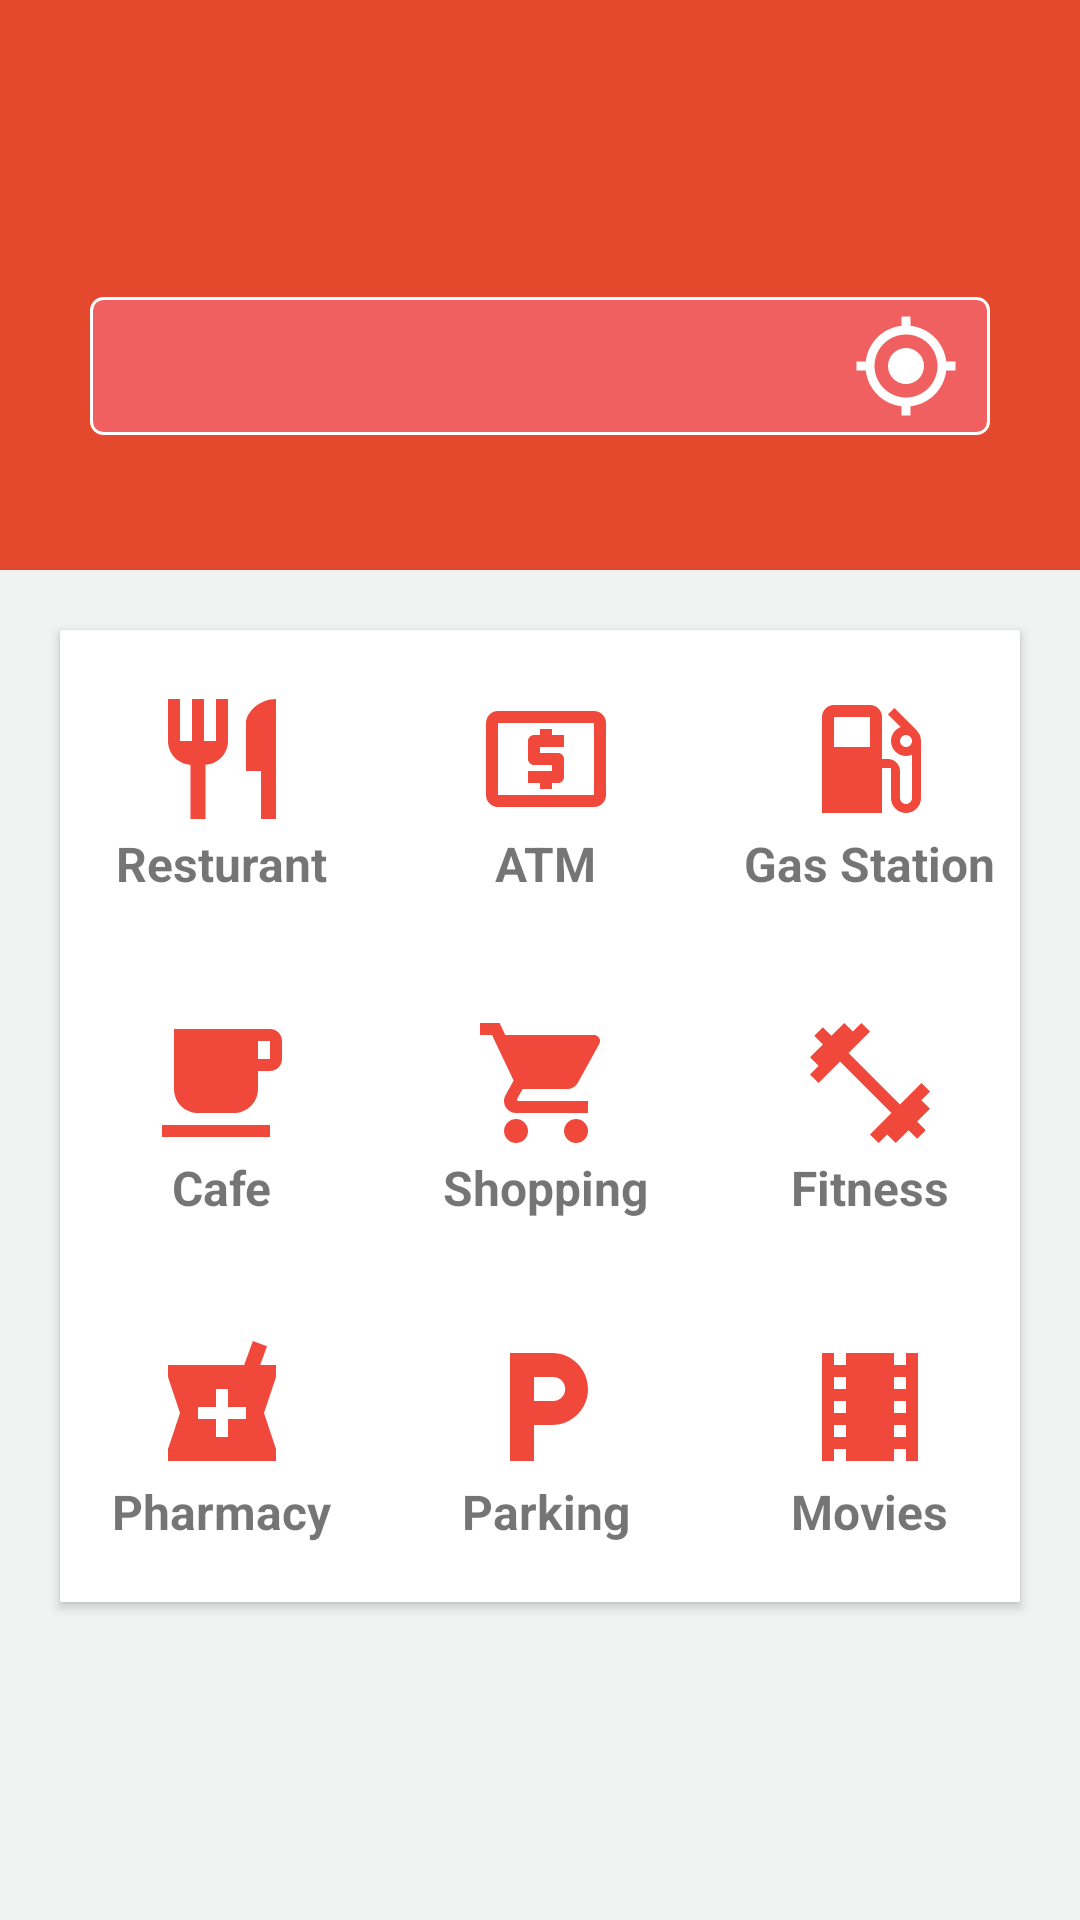

The Android layout XML behind this screen, and the referenced resources:
<!-- AndroidManifest.xml: application theme AppTheme -->
<!-- res/layout/landing_layout.xml -->
<?xml version="1.0" encoding="utf-8"?>
<LinearLayout xmlns:android="http://schemas.android.com/apk/res/android"
    xmlns:tools="http://schemas.android.com/tools"
    xmlns:app="http://schemas.android.com/apk/res-auto"
    xmlns:card_view="http://schemas.android.com/apk/res-auto"
    android:layout_width="match_parent"
    android:layout_height="match_parent"
    android:orientation="vertical">

    <include
        android:id="@+id/toolbar_id"
        layout="@layout/toolbar_layout" />



    <LinearLayout
        android:layout_width="match_parent"
        android:layout_height="@dimen/height_150dp"
        android:background="@color/colorPrimaryDark"
        android:orientation="vertical">

        <TextView
            android:layout_width="wrap_content"
            android:layout_height="wrap_content"
            android:layout_marginTop="@dimen/span_20dp"
            android:layout_gravity="center_horizontal"
            android:text="" />

        <TextView
            android:layout_width="match_parent"
            android:layout_height="wrap_content"
            android:layout_marginEnd="@dimen/span_30dp"
            android:layout_marginStart="@dimen/span_30dp"
            android:layout_marginTop="@dimen/span_20dp"
            android:background="@drawable/edit_text_background"
            android:drawableRight="@drawable/location"
            android:paddingHorizontal="@dimen/span_10dp"
            android:paddingVertical="@dimen/span_5dp" />



    </LinearLayout>


    <android.support.v4.widget.NestedScrollView
        android:id="@+id/nested_scroll_view"
        app:layout_behavior="@string/appbar_scrolling_view_behavior"
        android:layout_width="match_parent"
        android:layout_height="match_parent"
        android:layout_gravity="center"
        android:background="@color/cardBackgroundDark">

        <android.support.v7.widget.CardView
            android:id="@+id/card_view"
            style="@style/card_style"
            card_view:cardCornerRadius="@dimen/card_album_radius">

            <GridLayout
                android:layout_width="match_parent"
                android:layout_height="match_parent"
                android:columnCount="3"
                android:columnOrderPreserved="true"
                android:orientation="horizontal"
                android:rowCount="3"
                android:useDefaultMargins="true">

                <LinearLayout
                    android:id="@+id/resturant_layout"
                    style="@style/grid_element_container_style">

                    <ImageView
                        style="@style/grid_element_image_style"
                        android:src="@drawable/resturant" />

                    <TextView
                        style="@style/grid_element_title_style"
                        android:text="@string/resturant_label" />

                </LinearLayout>

                <LinearLayout
                    android:id="@+id/atm_layout"
                    style="@style/grid_element_container_style">

                    <ImageView
                        style="@style/grid_element_image_style"
                        android:src="@drawable/atm" />

                    <TextView
                        style="@style/grid_element_title_style"
                        android:text="@string/atm_label" />

                </LinearLayout>

                <LinearLayout
                    android:id="@+id/gas_layout"
                    style="@style/grid_element_container_style">

                    <ImageView
                        style="@style/grid_element_image_style"
                        android:src="@drawable/gas" />

                    <TextView
                        style="@style/grid_element_title_style"
                        android:text="@string/gas_label" />

                </LinearLayout>

                <LinearLayout
                    android:id="@+id/cafe_layout"
                    style="@style/grid_element_container_style">

                    <ImageView
                        style="@style/grid_element_image_style"
                        android:src="@drawable/cafe" />

                    <TextView
                        style="@style/grid_element_title_style"
                        android:text="@string/cafe_label" />

                </LinearLayout>

                <LinearLayout
                    android:id="@+id/mall_layout"
                    style="@style/grid_element_container_style">

                    <ImageView
                        style="@style/grid_element_image_style"
                        android:src="@drawable/mall" />

                    <TextView
                        style="@style/grid_element_title_style"
                        android:text="@string/mall_label" />

                </LinearLayout>

                <LinearLayout
                    android:id="@+id/fitness_layout"
                    style="@style/grid_element_container_style">

                    <ImageView
                        style="@style/grid_element_image_style"
                        android:src="@drawable/fitness" />

                    <TextView
                        style="@style/grid_element_title_style"
                        android:text="@string/fitness_label" />

                </LinearLayout>

                <LinearLayout
                    android:id="@+id/pharmacy_layout"
                    style="@style/grid_element_container_style">

                    <ImageView
                        style="@style/grid_element_image_style"
                        android:src="@drawable/pharmacy" />

                    <TextView
                        style="@style/grid_element_title_style"
                        android:text="@string/pharmacy_label" />

                </LinearLayout>

                <LinearLayout
                    android:id="@+id/parking_layout"
                    style="@style/grid_element_container_style">

                    <ImageView
                        style="@style/grid_element_image_style"
                        android:src="@drawable/parking" />

                    <TextView
                        style="@style/grid_element_title_style"
                        android:text="@string/parking_label" />

                </LinearLayout>

                <LinearLayout
                    android:id="@+id/movies_layout"
                    style="@style/grid_element_container_style">

                    <ImageView
                        style="@style/grid_element_image_style"
                        android:src="@drawable/movies" />

                    <TextView
                        style="@style/grid_element_title_style"
                        android:text="@string/movie_label" />

                </LinearLayout>

            </GridLayout>

        </android.support.v7.widget.CardView>

    </android.support.v4.widget.NestedScrollView>

</LinearLayout>
<!-- res/layout/toolbar_layout.xml (included above) -->
<?xml version="1.0" encoding="utf-8"?>
<android.support.v7.widget.Toolbar xmlns:android="http://schemas.android.com/apk/res/android"
    xmlns:app="http://schemas.android.com/apk/res-auto"
    android:id="@+id/toolbar_android"
    android:layout_width="match_parent"
    android:layout_height="@dimen/span_40dp"
    android:background="?attr/colorPrimaryDark"
    app:layout_collapseMode="pin"
    app:logo="@mipmap/get_location"
    app:popupTheme="@style/ThemeOverlay.AppCompat.Light"
    app:theme="@style/ThemeOverlay.AppCompat.Dark.ActionBar" />
<!-- resources referenced by this layout -->
<resources>
  <color name="cardBackgroundDark">#f1f2f2</color>
  <color name="colorPrimaryDark">#e5492d</color>
  <dimen name="card_album_radius">0.5dp</dimen>
  <dimen name="height_150dp">150dp</dimen>
  <dimen name="span_10dp">10dp</dimen>
  <dimen name="span_20dp">20dp</dimen>
  <dimen name="span_30dp">30dp</dimen>
  <dimen name="span_40dp">40dp</dimen>
  <dimen name="span_5dp">5dp</dimen>
  <!-- drawable cafe (drawable) -->
  <vector android:autoMirrored="false" android:height="48dp"
      android:viewportHeight="24.0" android:viewportWidth="24.0"
      android:width="48dp" xmlns:android="http://schemas.android.com/apk/res/android">
      <path android:fillColor="#f0493c" android:pathData="M20,3L4,3v10c0,2.21 1.79,4 4,4h6c2.21,0 4,-1.79 4,-4v-3h2c1.11,0 2,-0.89 2,-2L22,5c0,-1.11 -0.89,-2 -2,-2zM20,8h-2L18,5h2v3zM2,21h18v-2L2,19v2z"/>
  </vector>
  <!-- drawable parking (drawable) -->
  <vector android:autoMirrored="false" android:height="48dp"
      android:viewportHeight="24.0" android:viewportWidth="24.0"
      android:width="48dp" xmlns:android="http://schemas.android.com/apk/res/android">
      <path android:fillColor="#f0493c" android:pathData="M13,3L6,3v18h4v-6h3c3.31,0 6,-2.69 6,-6s-2.69,-6 -6,-6zM13.2,11L10,11L10,7h3.2c1.1,0 2,0.9 2,2s-0.9,2 -2,2z"/>
  </vector>
  <!-- drawable pharmacy (drawable) -->
  <vector android:autoMirrored="false" android:height="48dp"
      android:viewportHeight="24.0" android:viewportWidth="24.0"
      android:width="48dp" xmlns:android="http://schemas.android.com/apk/res/android">
      <path android:fillColor="#f0493c" android:pathData="M21,5h-2.64l1.14,-3.14L17.15,1l-1.46,4L3,5v2l2,6 -2,6v2h18v-2l-2,-6 2,-6L21,5zM16,14h-3v3h-2v-3L8,14v-2h3L11,9h2v3h3v2z"/>
  </vector>
  <string name="atm_label">ATM</string>
  <string name="cafe_label">Cafe</string>
  <string name="fitness_label">Fitness</string>
  <string name="gas_label">Gas Station</string>
  <string name="mall_label">Shopping</string>
  <string name="movie_label">Movies</string>
  <string name="parking_label">Parking</string>
  <string name="pharmacy_label">Pharmacy</string>
  <string name="resturant_label">Resturant</string>
  <style name="card_style">
          <item name="android:layout_width">match_parent</item>
          <item name="android:layout_height">match_parent</item>
          <item name="android:layout_margin">@dimen/span_20dp</item>
          <item name="android:background">@color/cardBackground</item>
          <item name="android:elevation">@dimen/span_3dp</item>
  
      </style>
  <style name="grid_element_container_style">
          <item name="android:layout_width">@dimen/span_100dp</item>
          <item name="android:layout_height">@dimen/span_100dp</item>
          <item name="android:gravity">center</item>
          <item name="android:layout_gravity">fill_horizontal</item>
          <item name="android:orientation">vertical</item>
      </style>
  <style name="grid_element_image_style">
          <item name="android:layout_width">wrap_content</item>
          <item name="android:layout_height">wrap_content</item>
  
      </style>
  <style name="grid_element_title_style">
          <item name="android:layout_width">wrap_content</item>
          <item name="android:layout_height">wrap_content</item>
          <item name="android:top">@dimen/span_5dp</item>
          <item name="android:textStyle">bold</item>
          <item name="android:textSize">@dimen/text_size_16sp</item>
  
      </style>
  <style name="AppTheme" parent="Theme.AppCompat.Light.DarkActionBar">
          
          <item name="colorPrimary">@color/colorPrimary</item>
          <item name="colorPrimaryDark">@color/colorPrimaryDark</item>
          <item name="colorAccent">@color/colorAccent</item>
  
          <item name="windowActionBar">false</item>
          <item name="windowNoTitle">true</item>
  
      </style>
  <color name="cardBackground">#ffffff</color>
  <dimen name="span_100dp">100dp</dimen>
  <dimen name="text_size_16sp">16sp</dimen>
  <color name="colorPrimary">#f0493c</color>
  <color name="colorAccent">#FF4081</color>
</resources>
